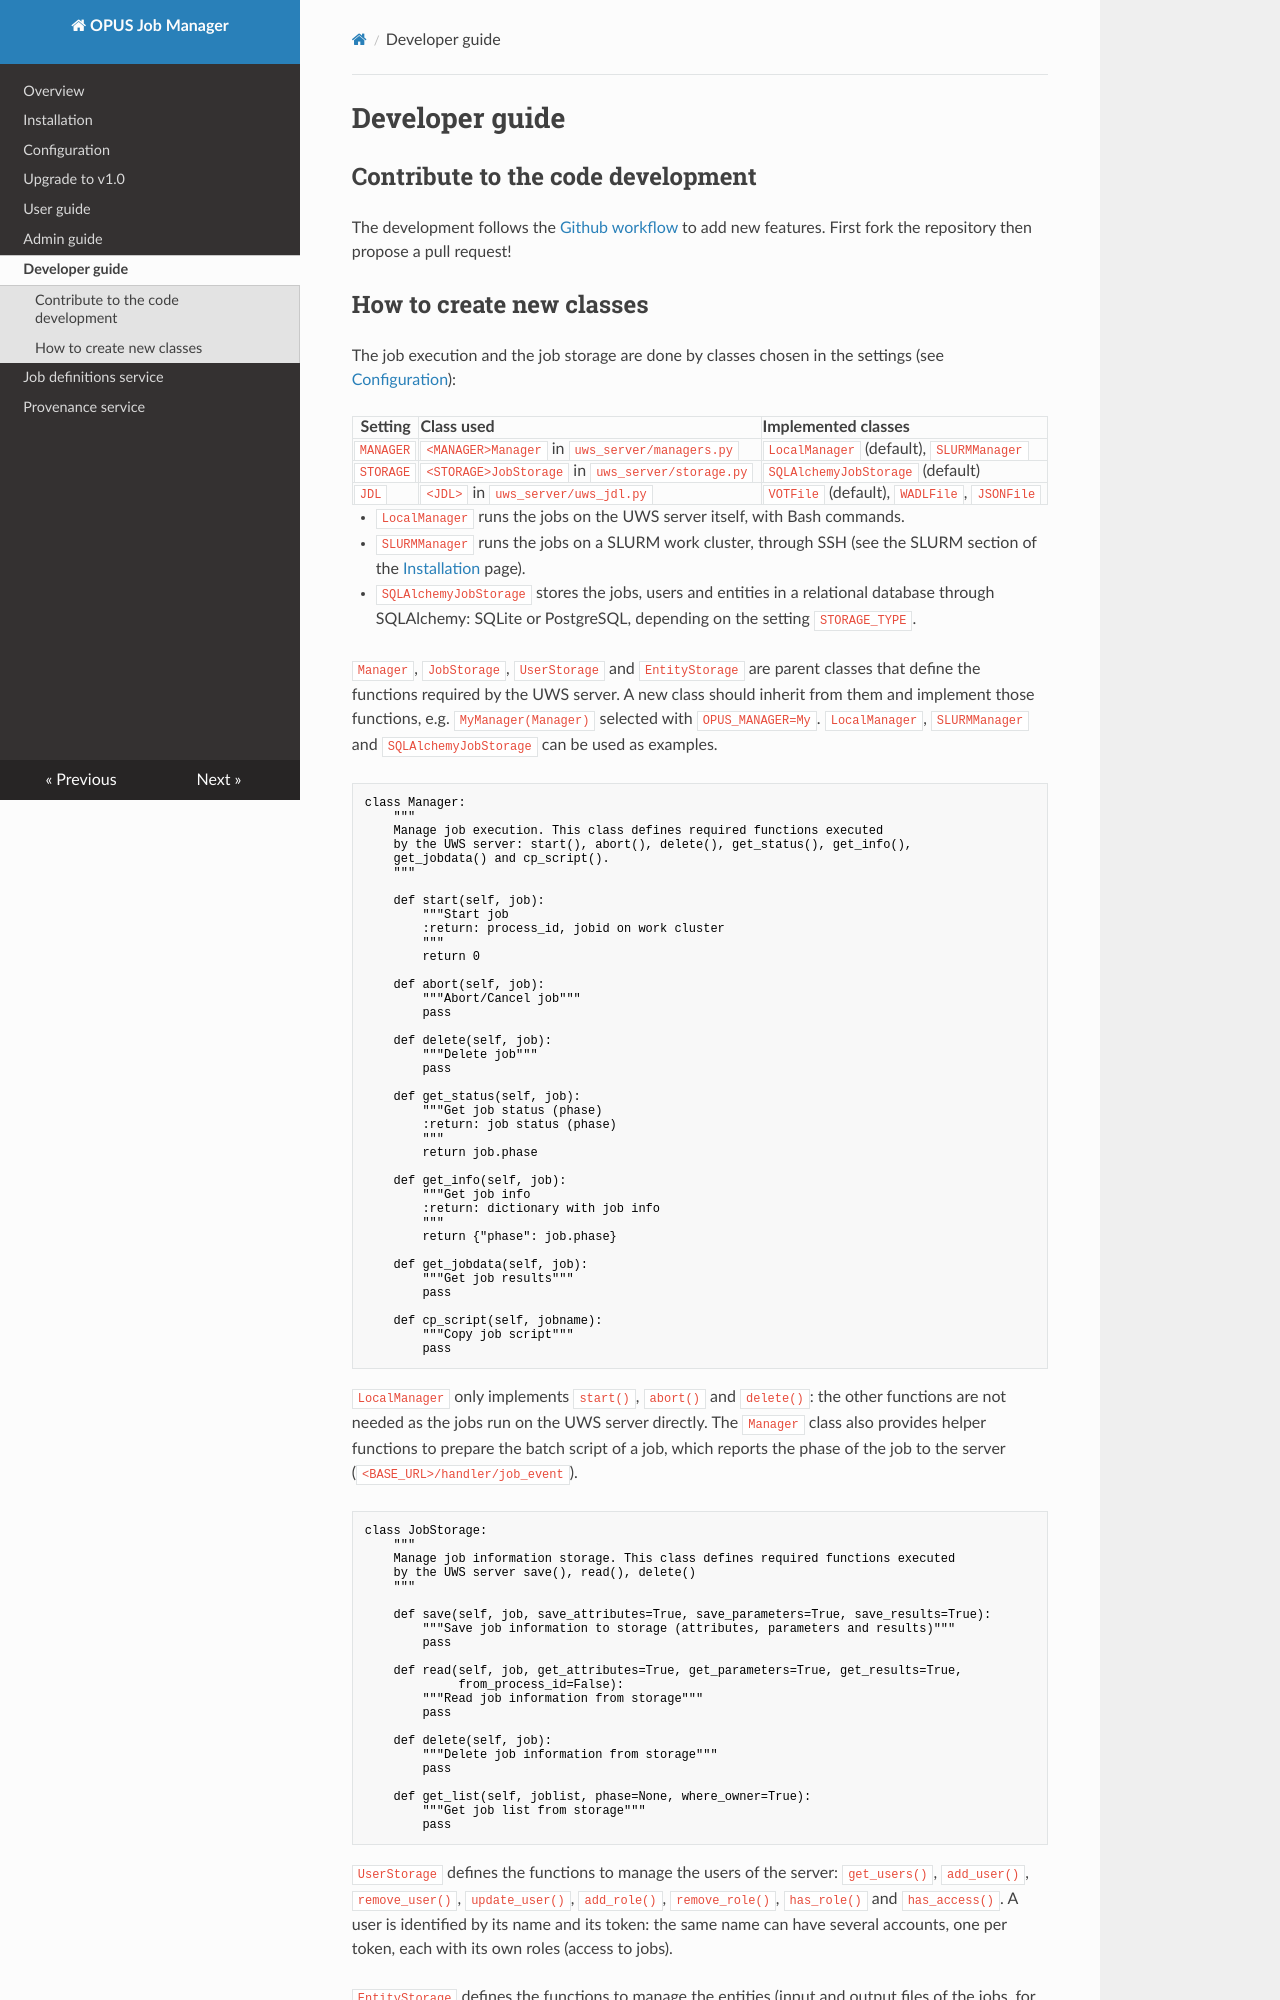

repository: ParisAstronomicalDataCentre/OPUS · page: dev_guide/index.html · generator: mkdocs

Developer guide
===============
Contribute to the code development
----------------------------------
The development follows the 
[Github workflow](https://guides.github.com/introduction/flow/) to add new features. 
First fork the repository then propose a pull request!
